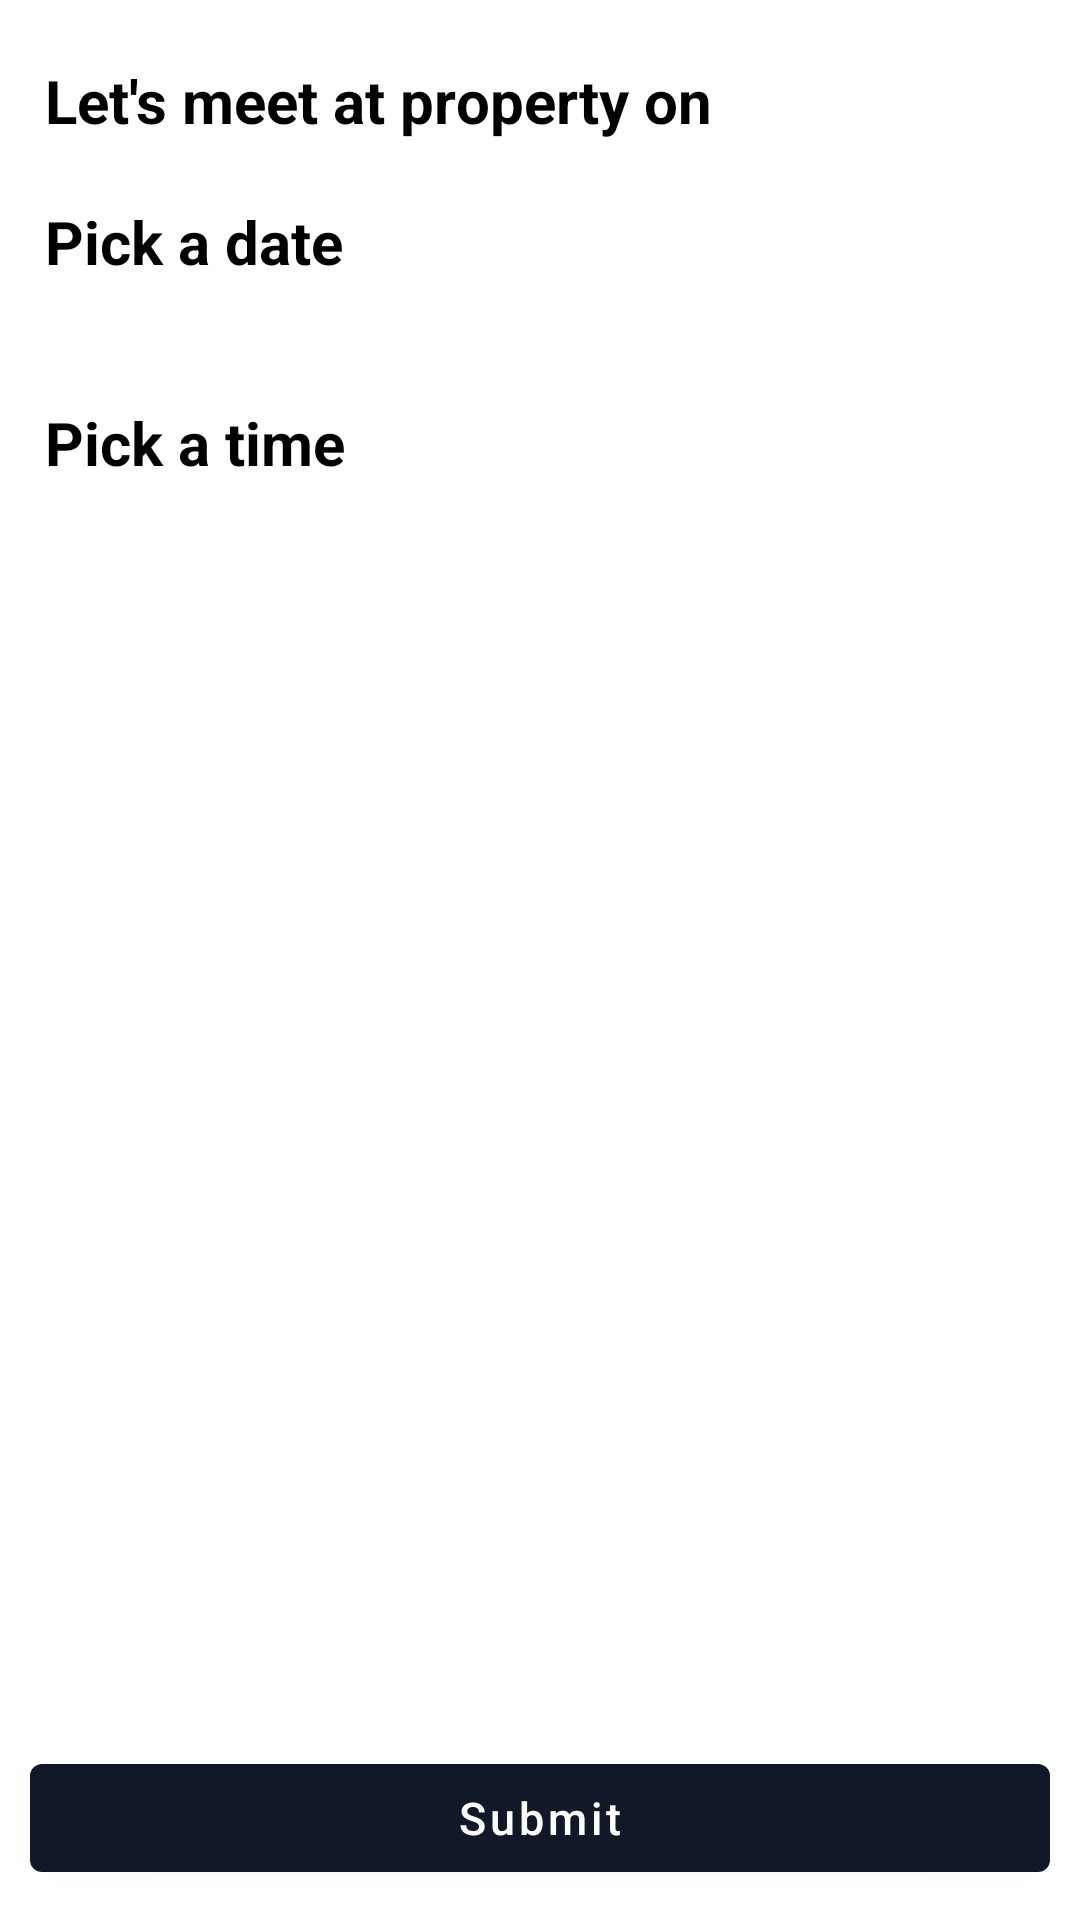

The Android layout XML behind this screen, and the referenced resources:
<!-- AndroidManifest.xml: application theme Theme.Homely -->
<!-- res/layout/activity_book_now.xml -->
<?xml version="1.0" encoding="utf-8"?>
<androidx.constraintlayout.widget.ConstraintLayout xmlns:android="http://schemas.android.com/apk/res/android"
    xmlns:app="http://schemas.android.com/apk/res-auto"
    xmlns:tools="http://schemas.android.com/tools"
    android:layout_width="match_parent"
    android:layout_height="match_parent"
    tools:context=".Booking.BookNowActivity">

    <TextView
        android:id="@+id/Txt"
        android:layout_width="wrap_content"
        android:layout_height="wrap_content"
        android:text="Let's meet at property on"
        android:textStyle="bold"
        android:textColor="@color/black"
        android:textSize="20dp"
        android:layout_marginTop="20dp"
        android:layout_marginLeft="15dp"
        tools:ignore="MissingConstraints"
        app:layout_constraintStart_toStartOf="parent"
        app:layout_constraintTop_toTopOf="parent"
        />

    <TextView
        android:id="@+id/dateTxt"
        android:layout_width="wrap_content"
        android:layout_height="wrap_content"
        android:text="Pick a date"
        android:textStyle="bold"
        android:textColor="@color/black"
        android:textSize="20dp"
        android:layout_marginTop="20dp"
        android:layout_marginLeft="15dp"
        tools:ignore="MissingConstraints"
        app:layout_constraintStart_toStartOf="parent"
        app:layout_constraintTop_toBottomOf="@+id/Txt"
        />

    <HorizontalScrollView
        android:id="@+id/horizontalScroll1"
        android:layout_width="0dp"
        android:layout_height="wrap_content"
        android:layout_marginLeft="20dp"
        android:layout_marginRight="15dp"
        android:layout_marginTop="10dp"
        android:layout_marginBottom="10dp"
        android:scrollbars="none"
        app:layout_constraintStart_toStartOf="parent"
        app:layout_constraintTop_toBottomOf="@+id/dateTxt"
        app:layout_constraintEnd_toEndOf="parent"
        tools:ignore="MissingConstraints">
        <RadioGroup
            android:id="@+id/dealDateRadioGrp"
            android:layout_width="match_parent"
            android:layout_height="wrap_content"
            android:orientation="horizontal" >

        </RadioGroup>
    </HorizontalScrollView>

    <TextView
        android:id="@+id/timeTxt"
        android:layout_width="wrap_content"
        android:layout_height="wrap_content"
        android:text="Pick a time"
        android:textStyle="bold"
        android:textColor="@color/black"
        android:textSize="20dp"
        android:layout_marginTop="30dp"
        android:layout_marginLeft="15dp"
        tools:ignore="MissingConstraints"
        app:layout_constraintStart_toStartOf="parent"
        app:layout_constraintTop_toBottomOf="@+id/horizontalScroll1"
        />


    <HorizontalScrollView
        android:id="@+id/horizontalScroll2"
        android:layout_width="0dp"
        android:layout_height="wrap_content"
        android:layout_marginLeft="20dp"
        android:layout_marginRight="15dp"
        android:layout_marginTop="10dp"
        app:layout_constraintStart_toStartOf="parent"
        app:layout_constraintTop_toBottomOf="@+id/timeTxt"
        app:layout_constraintEnd_toEndOf="parent"
        android:scrollbars="none"
        tools:ignore="MissingConstraints">
        <RadioGroup
            android:id="@+id/dealTimeRadioGrp"
            android:layout_width="wrap_content"
            android:layout_height="wrap_content"
            android:orientation="horizontal" >
        </RadioGroup>
    </HorizontalScrollView>

    <com.google.android.material.button.MaterialButton
        android:id="@+id/submitDealBtn"
        android:layout_width="match_parent"
        android:layout_height="wrap_content"
        android:layout_margin="10dp"
        android:text="Submit"
        android:textAllCaps="false"
        android:textSize="15dp"
        app:layout_constraintBottom_toBottomOf="parent"
        app:layout_constraintStart_toStartOf="parent"
        app:layout_constraintEnd_toEndOf="parent"
        />

</androidx.constraintlayout.widget.ConstraintLayout>
<!-- resources referenced by this layout -->
<resources>
  <color name="black">#FF000000</color>
  <style name="Theme.Homely" parent="Theme.MaterialComponents.DayNight.NoActionBar">
          
          <item name="colorPrimary">@color/purple_500</item>
          <item name="colorPrimaryVariant">@color/purple_700</item>
          <item name="colorOnPrimary">@color/white</item>
          
          <item name="colorSecondary">@color/teal_200</item>
          <item name="colorSecondaryVariant">@color/teal_700</item>
          <item name="colorOnSecondary">@color/black</item>
          
          <item name="android:statusBarColor" tools:targetApi="l">?attr/colorPrimaryVariant</item>
          
      </style>
  <color name="purple_500">#111827</color>
  <color name="purple_700">#111827</color>
  <color name="white">#FFFFFFFF</color>
  <color name="teal_200">#FF03DAC5</color>
  <color name="teal_700">#FF018786</color>
</resources>
